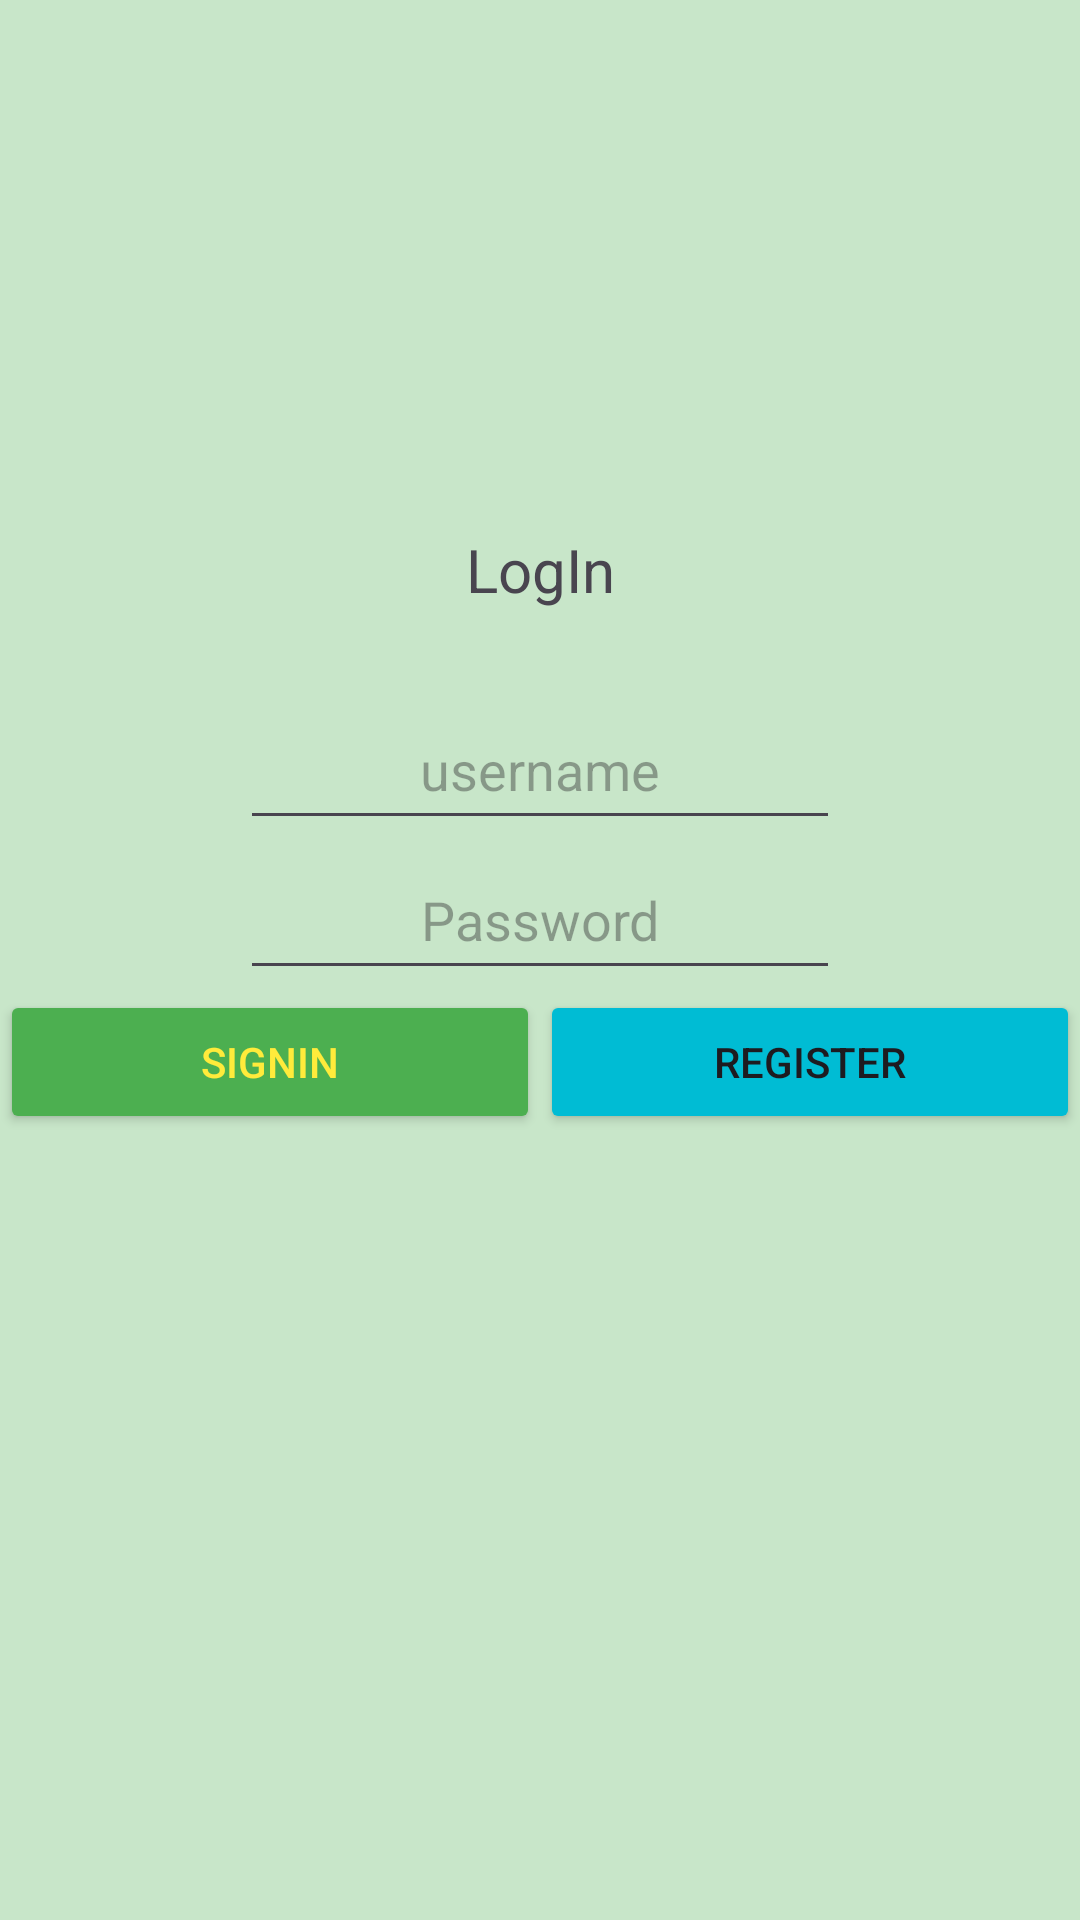

Android layout source for this screen:
<!-- AndroidManifest.xml: application theme Theme.DrugHelper -->
<!-- res/layout/activity_login2.xml -->
<?xml version="1.0" encoding="utf-8"?>
<LinearLayout xmlns:android="http://schemas.android.com/apk/res/android"
    xmlns:app="http://schemas.android.com/apk/res-auto"
    xmlns:tools="http://schemas.android.com/tools"
    android:id="@+id/Loginmain"
    android:layout_width="match_parent"
    android:layout_height="match_parent"
    android:background="#C8E6C9"
    android:backgroundTint="#C8E6C9"
    android:gravity="bottom"
    android:orientation="vertical"
    tools:context=".ui.login.LoginActivity">


    <TextView
        android:id="@+id/LogIn"
        android:layout_width="match_parent"
        android:layout_height="80dp"
        android:layout_marginTop="150dp"
        android:gravity="center"
        android:text="LogIn"
        android:textSize="20sp" />

    <LinearLayout
        android:layout_width="match_parent"
        android:layout_height="wrap_content"
        android:orientation="vertical">

        <EditText
            android:id="@+id/username"
            android:layout_width="200dp"
            android:layout_height="50dp"
            android:layout_gravity="center"
            android:gravity="center"
            android:hint="@string/prompt_id"
            android:inputType="textEmailAddress"
            android:selectAllOnFocus="true" />

        <EditText
            android:id="@+id/password"
            android:layout_width="200dp"
            android:layout_height="50dp"
            android:layout_gravity="center"
            android:gravity="center"
            android:hint="@string/prompt_password"
            android:imeActionLabel="@string/action_sign_in_short"
            android:imeOptions="actionDone"
            android:inputType="textPassword"
            android:selectAllOnFocus="true" />
    </LinearLayout>

    <LinearLayout
        android:layout_width="match_parent"
        android:layout_height="match_parent"
        android:orientation="horizontal">

        <Button
            android:id="@+id/signin"
            android:layout_width="0dp"
            android:layout_height="wrap_content"
            android:layout_weight="1"
            android:backgroundTint="#4CAF50"
            android:text="signin"
            android:textColor="#FFEB3B"
            android:textColorLink="#4CAF50" />

        <Button
            android:id="@+id/register"
            android:layout_width="0dp"
            android:layout_height="wrap_content"
            android:layout_weight="1"
            android:backgroundTint="#00BCD4"
            android:enabled="true"
            android:text="@string/action_sign_in" />
    </LinearLayout>

    <ProgressBar
        android:id="@+id/loading"
        android:layout_width="wrap_content"
        android:layout_height="wrap_content"
        android:layout_marginTop="64dp"
        android:layout_marginBottom="64dp"
        android:visibility="gone" />

</LinearLayout>
<!-- resources referenced by this layout -->
<resources>
  <string name="action_sign_in">register</string>
  <string name="action_sign_in_short">Sign in</string>
  <string name="prompt_id">username</string>
  <string name="prompt_password">Password</string>
  <style name="Theme.DrugHelper" parent="Base.Theme.DrugHelper" />
  <style name="Base.Theme.DrugHelper" parent="Theme.Material3.DayNight.NoActionBar">
          
          
      </style>
</resources>
